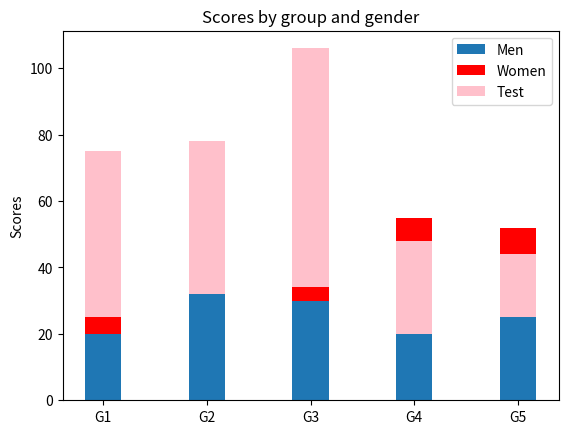

Generate this figure with matplotlib:
"""
=================
Stacked bar chart
=================

This is an example of creating a stacked bar plot with error bars
using `~matplotlib.pyplot.bar`.  Note the parameters *yerr* used for
error bars, and *bottom* to stack the women's bars on top of the men's
bars.
"""

import matplotlib.pyplot as plt

# labels = [1, 2, 3, 4, 5]
labels = ['G1', 'G2', 'G3', 'G4', 'G5']
men_means = [20, 35, 30, 35, 27]
women_means = [25, 32, 34, 20, 25]
test_means = [50, 46, 72, 28, 19]
men_std = [2, 3, 4, 1, 2]
women_std = [3, 5, 2, 3, 3]
width = 0.35  # the width of the bars: can also be len(x) sequence

ax = plt.subplot()  # type: Union[Optional[int], Any]
ax.bar(labels, men_means, width, label='Men')

'''ax.bar(labels, men_means, width, yerr=men_std, label='Men')
ax.bar(labels, women_means, width, yerr=women_std, bottom=men_means, color='red',
      label='Women')'''

ax.bar(labels, women_means, width, bottom=men_means, color='red',
       label='Women')
ax.bar(labels, test_means, width, bottom=women_means, color='pink',
       label='Test')

ax.set_ylabel('Scores')
ax.set_title('Scores by group and gender')
ax.legend()

plt.show()
